Dataset: datasets (GitHub, fabianosf/vetsystem). Classes: alergia, dermatite, ferida, infeccao bacteriana, micose, sarna, saudavel, tumor.

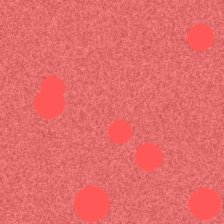
Label: dermatite

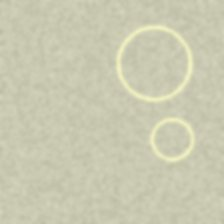
Label: micose

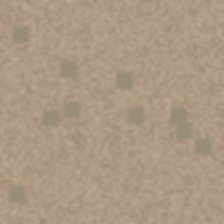
Label: sarna

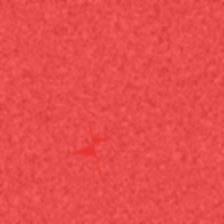
Label: ferida

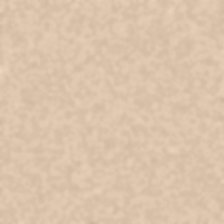
Label: saudavel

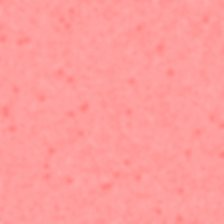
Label: alergia
